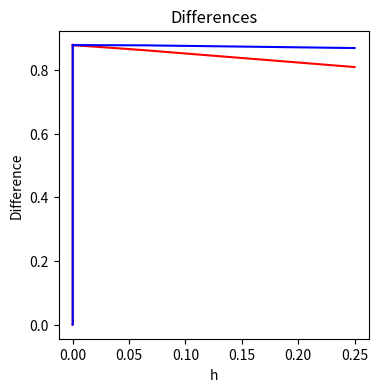
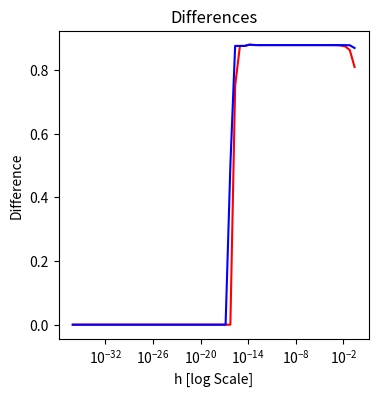
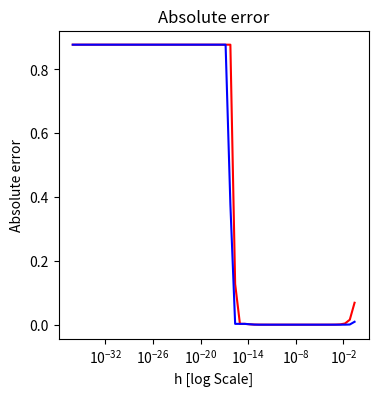

Generate these figures, in order, with matplotlib:
# Problem 1
# Write a function find maximum(x, y, z) which returns the
# maximum of the three numbers x, y, z. Do not call any built-in functions, instead
# use “if-else” statements. Test the function on the following triples (1, 2, 3),
# (3, 2, 1) and (1, 3, 2). Include the code that you used to test it.
def find_maximum(x, y, z):
    """
    Computs the maximum of 3 numbers x, y, and z.
    :param x: number x
    :param y: number y
    :param z: number z
    :return: returns the maximum of the 3 numbers.
    """
    if x >= y and x >= z: return x
    if y >= x and y >= z: return y
    else: return z

# Problem 2.
# Write a function sum i plus one squared(n, m) which evaluates the sum ∑m i=n(i + 1)2.
# Test the function on the following values n = 0, m = 3 and n = −3, m = 2.
# Include the code that you used to test it.
def sum_i_plus_one_squared(n, m):
    """
    Computes the sum of the equation (i+1)**2 from n to m
    :param n: The starting number
    :param m: The ending number
    :return: The sum of the equation (i+1)**2 from n to m
    """
    total = 0
    for i in range(n,m+1):
        total += pow(i+1,2)
    return total



# Problem 8
import numpy as np
import matplotlib.pyplot as plt

def difference_sin(x, h):
    """
    Computes the value of the simple difference (sin(x+h) - sin(x)) / h
    and compares it with the derivative
    :param x: value at which we are computing the difference
    :param h: size of the step in the difference
    :return difference: the computed value of (sin(x+h) - sin(x)) / h
    :return abs_error: | (sin(x+h) - sin(x)) / h   - cos(x)|
    """
    difference = (np.sin(x + h) - np.sin(x)) / h
    abs_error = np.abs(np.cos(x) - difference)
    return difference, abs_error

def h2_difference_sin(x, h):
    """
    Computes the value of the simple difference (sin(x+h) - sin(x-h)) / 2h
    and compares it with the derivative
    :param x: value at which we are computing the difference
    :param h: size of the step in the difference
    :return difference: the computed value of (sin(x+h) - sin(x-h)) / 2h
    :return abs_error: | (sin(x+h) - sin(x-h)) / 2h   - cos(x)|
    """
    difference = (np.sin(x + h) - np.sin(x - h)) / (2*h)
    abs_error = np.abs(np.cos(x) - difference)
    return difference, abs_error

if __name__ == '__main__':
    print("Problem 1 tests")
    print(find_maximum(1, 2, 3))
    print(find_maximum(3, 2, 1))
    print(find_maximum(1, 3, 2))
    print("")

    # Problem 2 tests
    print("Problem 2 tests")
    print(sum_i_plus_one_squared(0, 3))
    print(sum_i_plus_one_squared(-3, 2))
    print("")

    # Problem 8 tests
    print("Problem 8 tests")
    # TODO THE h2 formula seems to work better, but need to know why

    # Make an array  with powers of (1/4)^n with n ranging from 1 to 60
    h_values = [np.power(0.25, n) for n in np.arange(1, 61)]
    # Initialize arrays for the results
    differences = np.zeros(60)
    abs_errors = np.zeros(60)

    h2_differences = np.zeros(60)
    h2_abs_errors = np.zeros(60)

    # Compute differences for x = 0.5 and the range of h values
    x = 0.5
    for n in np.arange(60):
        differences[n], abs_errors[n] = difference_sin(x, h_values[n])
        h2_differences[n], h2_abs_errors[n] = h2_difference_sin(x, h_values[n])


    # Plot the computed differences
    plt.figure(figsize=(4, 4))
    plt.plot(h_values, differences, color='r')
    plt.plot(h_values, h2_differences, color='b')
    plt.title('Differences')
    plt.ylabel('Difference')
    plt.xlabel('h')
    plt.show()


    # Plot the computed differences on the log scale for h.
    # This plot is more informative.
    plt.figure(figsize=(4, 4))
    plt.plot(h_values, differences, color='r')
    plt.plot(h_values, h2_differences, color='b')
    plt.xscale("log")
    plt.title('Differences')
    plt.ylabel('Difference')
    plt.xlabel('h [log Scale]')
    plt.show()


    # Plot the absolute errors of approximating the derivative by the differences
    plt.figure(figsize=(4, 4))
    plt.plot(h_values, abs_errors, color='r')
    plt.plot(h_values, h2_abs_errors, color='b')
    plt.xscale("log")
    plt.title('Absolute error')
    plt.ylabel('Absolute error')
    plt.xlabel('h [log Scale]')
    plt.show()

